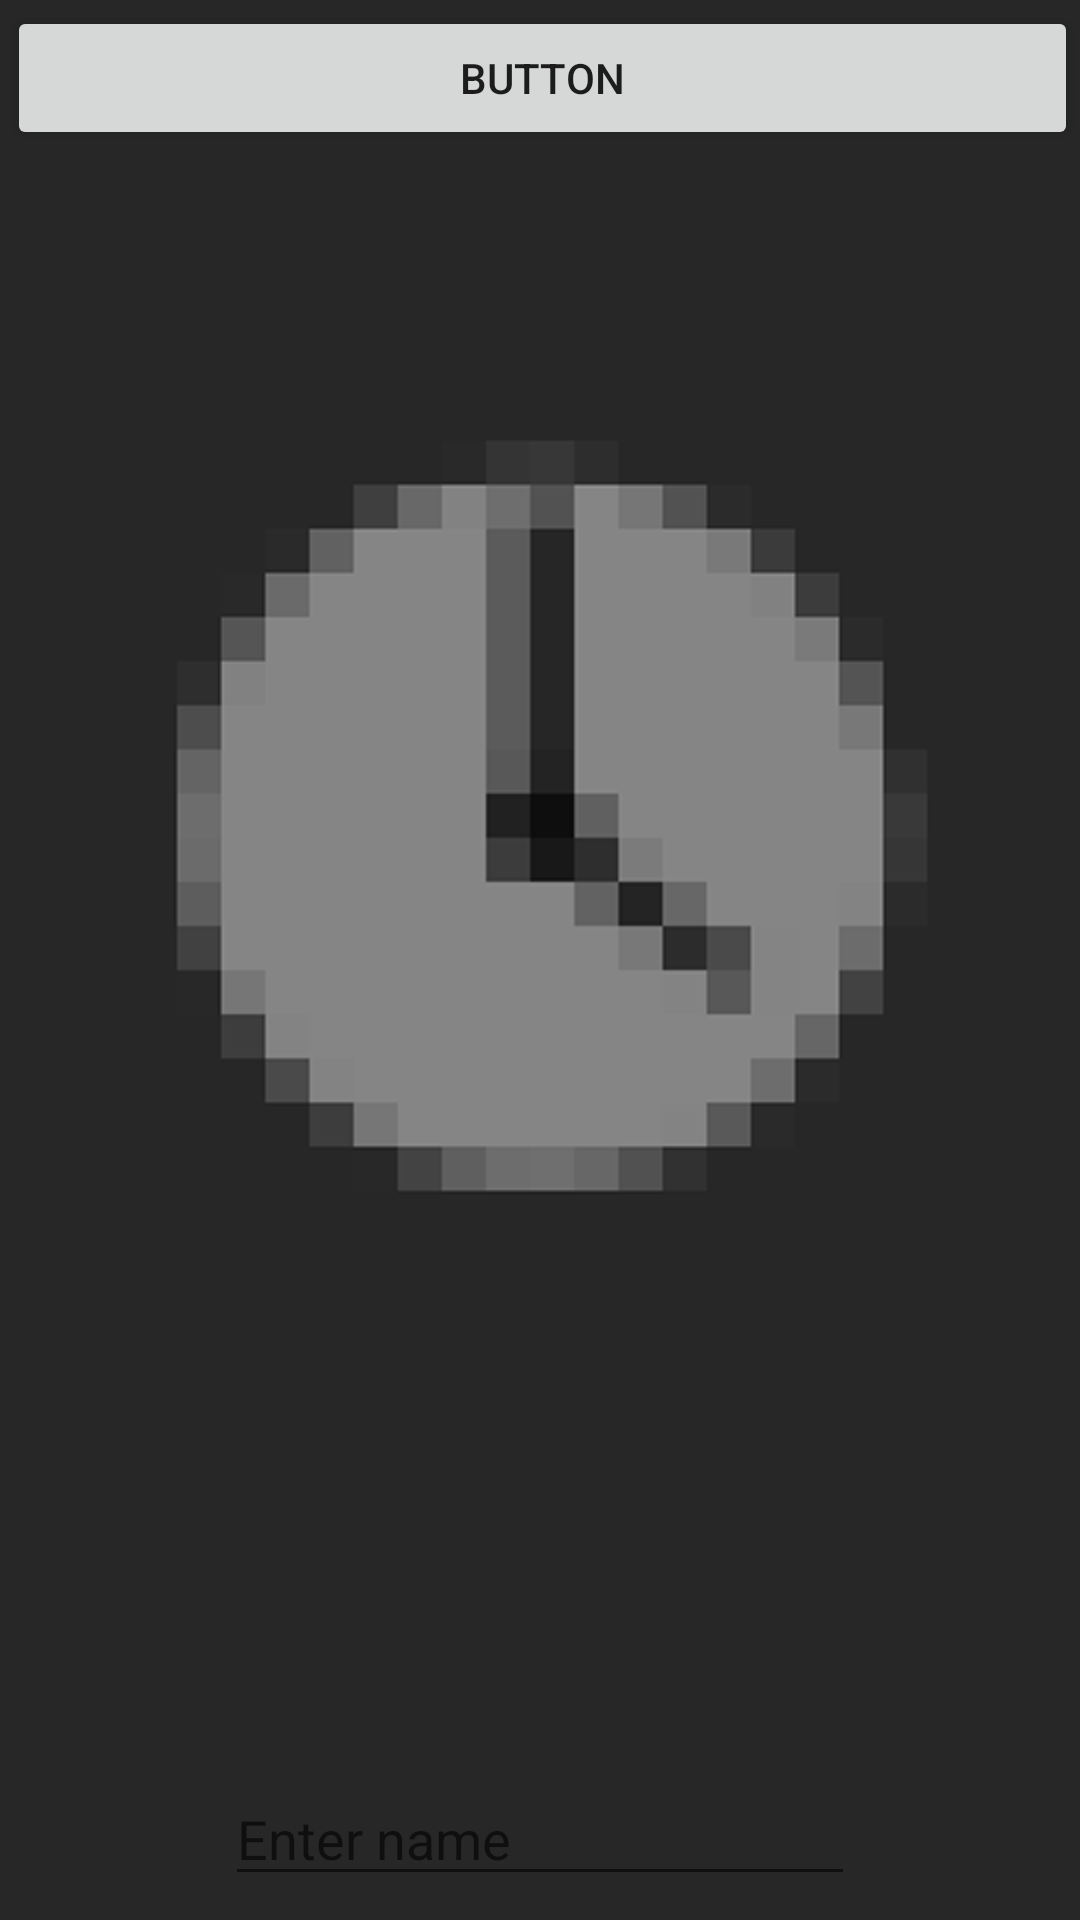

Produce the Android XML layout that renders to this screen, including the resource entries it uses.
<!-- AndroidManifest.xml: application theme AppTheme -->
<!-- res/layout/activity_queue.xml -->
<?xml version="1.0" encoding="utf-8"?>
<android.support.constraint.ConstraintLayout xmlns:android="http://schemas.android.com/apk/res/android"
    xmlns:app="http://schemas.android.com/apk/res-auto"
    xmlns:tools="http://schemas.android.com/tools"
    android:layout_width="match_parent"
    android:layout_height="match_parent"
    android:background="@drawable/queue_small"
    tools:context=".queue">

    <Button
        android:id="@+id/button"
        android:layout_width="357dp"
        android:layout_height="wrap_content"
        android:layout_marginEnd="5dp"
        android:layout_marginStart="5dp"
        android:layout_marginTop="2dp"
        android:text="button"
        app:layout_constraintEnd_toEndOf="parent"
        app:layout_constraintHorizontal_bias="0.4"
        app:layout_constraintStart_toStartOf="parent"
        app:layout_constraintTop_toTopOf="parent"
        tools:text="to highscore" />

    <EditText
        android:id="@+id/editText"
        android:layout_width="wrap_content"
        android:layout_height="wrap_content"
        android:layout_marginBottom="8dp"
        android:layout_marginEnd="8dp"
        android:layout_marginStart="8dp"
        android:ems="10"
        android:hint="Enter name"
        android:inputType="textEmailSubject|textPersonName"
        app:layout_constraintBottom_toBottomOf="parent"
        app:layout_constraintEnd_toEndOf="parent"
        app:layout_constraintStart_toStartOf="parent" />
</android.support.constraint.ConstraintLayout>
<!-- resources referenced by this layout -->
<resources>
  <!-- drawable queue_small: png bitmap (drawable, 25881 bytes) -->
  <style name="AppTheme" parent="Theme.AppCompat.Light.NoActionBar">
          
          <item name="colorPrimary">#404040</item>
          <item name="colorPrimaryDark">#404040</item>
          <item name="android:navigationBarColor">#404040</item>
          <item name="android:windowContentOverlay">@null</item>
          <item name="colorAccent">@android:color/holo_red_dark</item>
      </style>
</resources>
